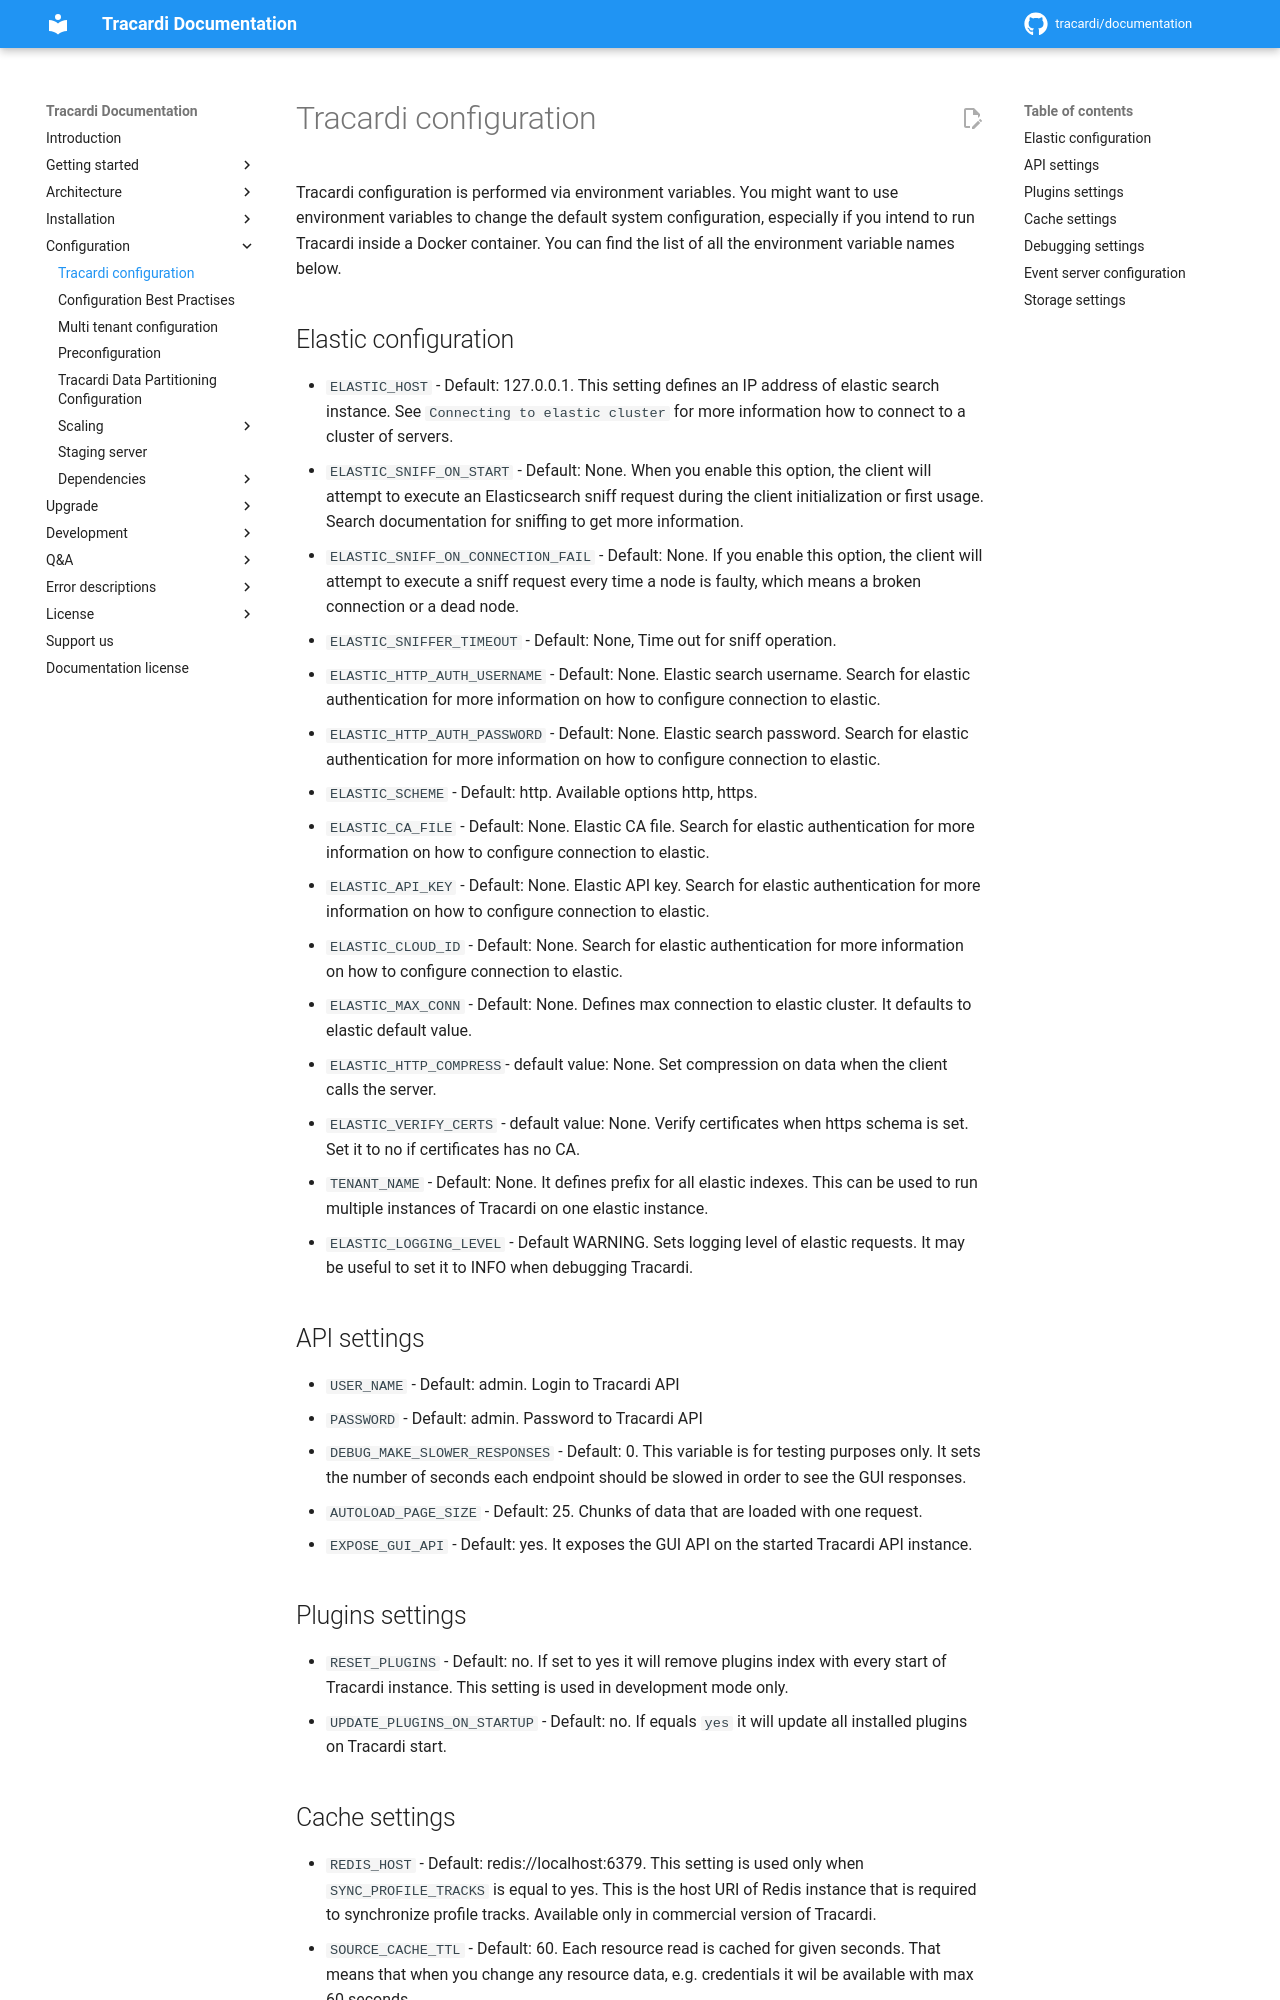

repository: Tracardi/documentation · page: 1.1.x/configuration/index.html · generator: mkdocs

# Tracardi configuration

Tracardi configuration is performed via environment variables. You might want to use environment variables to change the
default system configuration, especially if you intend to run Tracardi inside a Docker container. You can find the list
of all the environment variable names below.

## Elastic configuration

* `ELASTIC_HOST` - Default: 127.0.0.1. This setting defines an IP address of elastic search instance.
  See `Connecting to elastic cluster` for more information how to connect to a cluster of servers.
* `ELASTIC_SNIFF_ON_START` - Default: None. When you enable this option, the client will attempt to execute an
  Elasticsearch sniff request during the client initialization or first usage. Search documentation for sniffing to get
  more information.
* `ELASTIC_SNIFF_ON_CONNECTION_FAIL` - Default: None. If you enable this option, the client will attempt to execute a
  sniff request every time a node is faulty, which means a broken connection or a dead node.
* `ELASTIC_SNIFFER_TIMEOUT` - Default: None, Time out for sniff operation.
* `ELASTIC_HTTP_AUTH_USERNAME` - Default: None. Elastic search username. Search for elastic authentication for more
  information on how to configure connection to elastic.
* `ELASTIC_HTTP_AUTH_PASSWORD` - Default: None. Elastic search password. Search for elastic authentication for more
  information on how to configure connection to elastic.
* `ELASTIC_SCHEME` - Default: http. Available options http, https.
* `ELASTIC_CA_FILE` - Default: None. Elastic CA file. Search for elastic authentication for more information on how to
  configure connection to elastic.
* `ELASTIC_API_KEY` - Default: None. Elastic API key. Search for elastic authentication for more information on how to
  configure connection to elastic.
* `ELASTIC_CLOUD_ID` - Default: None. Search for elastic authentication for more information on how to configure
  connection to elastic.
* `ELASTIC_MAX_CONN` - Default: None. Defines max connection to elastic cluster. It defaults to elastic default value.
* `ELASTIC_HTTP_COMPRESS`- default value: None. Set compression on data when the client calls the server.
* `ELASTIC_VERIFY_CERTS` - default value: None. Verify certificates when https schema is set. Set it to no if
  certificates has no CA.
* `TENANT_NAME` - Default: None. It defines prefix for all elastic indexes. This can be used to run multiple
  instances of Tracardi on one elastic instance.
* `ELASTIC_LOGGING_LEVEL` - Default WARNING. Sets logging level of elastic requests. It may be useful to set it to INFO
  when debugging Tracardi.

## API settings

* `USER_NAME` - Default: admin. Login to Tracardi API
* `PASSWORD` - Default: admin. Password to Tracardi API
* `DEBUG_MAKE_SLOWER_RESPONSES` - Default: 0. This variable is for testing purposes only. It sets the number of seconds
  each endpoint should be slowed in order to see the GUI responses.
* `AUTOLOAD_PAGE_SIZE` - Default: 25. Chunks of data that are loaded with one request.
* `EXPOSE_GUI_API` - Default: yes. It exposes the GUI API on the started Tracardi API instance.
